2-way image classification set "data" from GitHub (imbiswas/testcash); label vocabulary: ten, twenty.

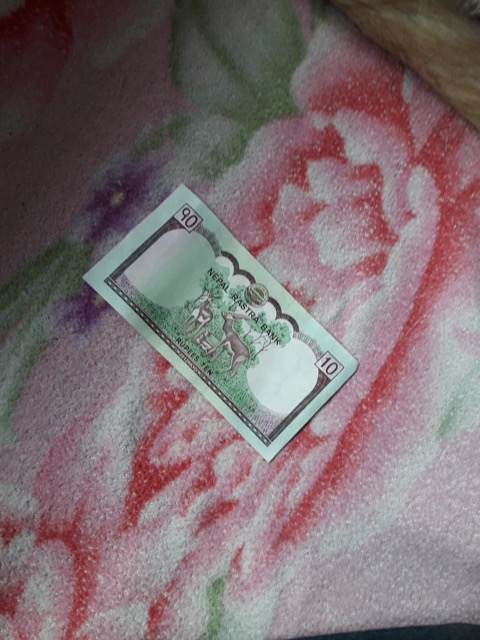
Label: ten

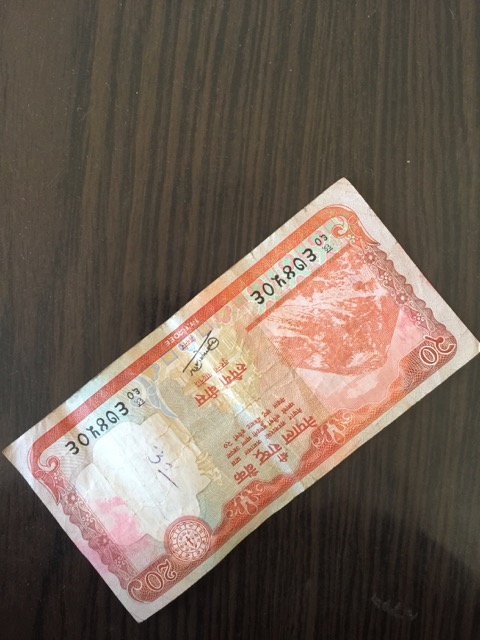
Label: twenty

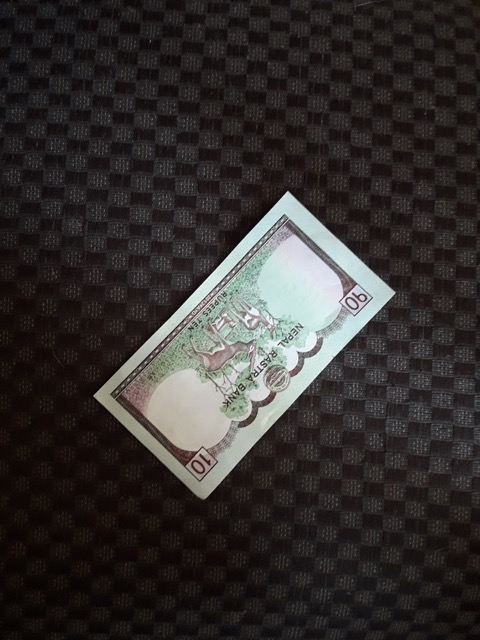
Label: ten

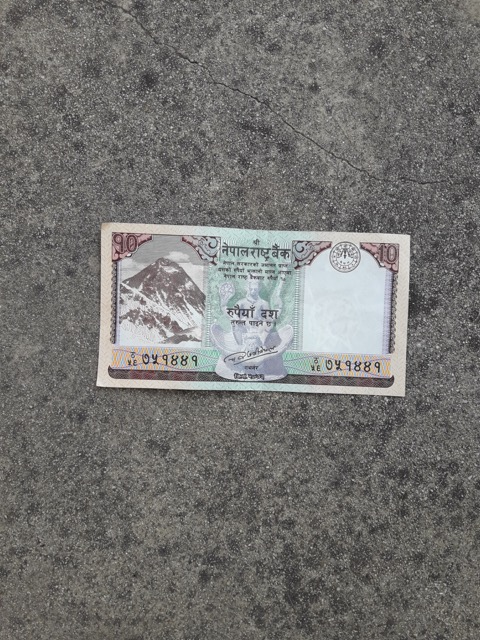
Label: ten

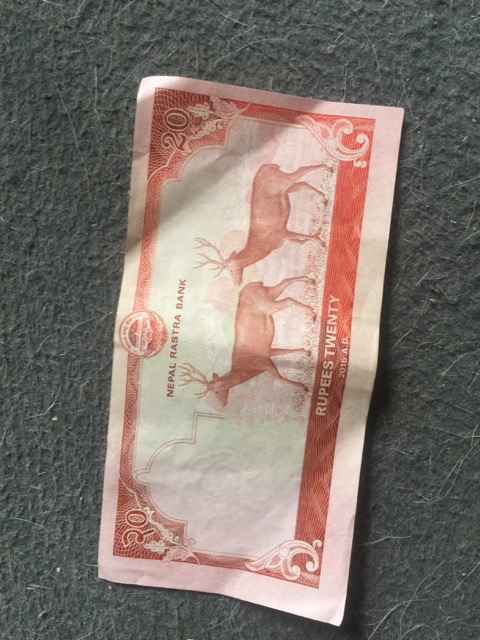
Label: twenty

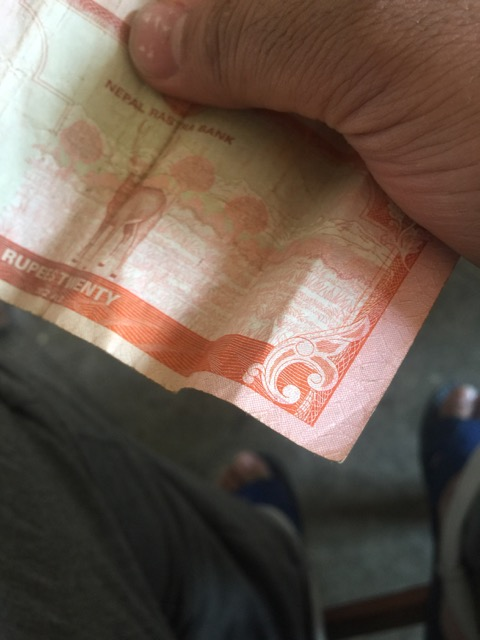
Label: twenty
